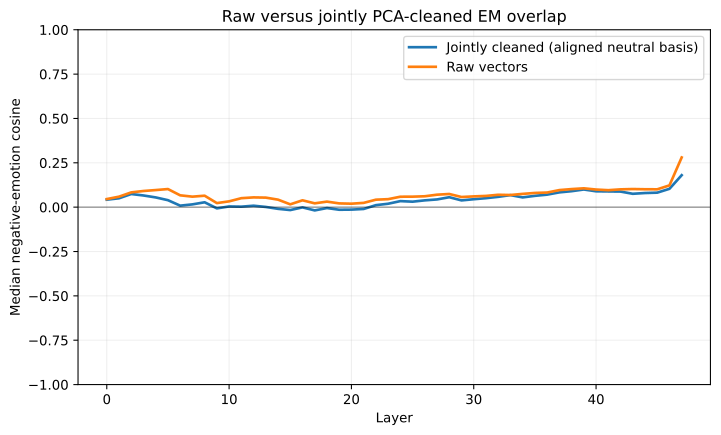

Values plotted in this chart, from the file beside it:
pca_status, layer, median_cosine, n_emotions
cleaned_aligned_basis, 0, 0.04215, 6
cleaned_aligned_basis, 1, 0.05005, 6
cleaned_aligned_basis, 2, 0.07415, 6
cleaned_aligned_basis, 3, 0.06588, 6
cleaned_aligned_basis, 4, 0.05493, 6
cleaned_aligned_basis, 5, 0.03938, 6
cleaned_aligned_basis, 6, 0.008553, 6
cleaned_aligned_basis, 7, 0.01572, 6
cleaned_aligned_basis, 8, 0.02749, 6
cleaned_aligned_basis, 9, -0.006783, 6
cleaned_aligned_basis, 10, 0.003989, 6
cleaned_aligned_basis, 11, 0.002796, 6
cleaned_aligned_basis, 12, 0.008171, 6
cleaned_aligned_basis, 13, 0.001233, 6
cleaned_aligned_basis, 14, -0.009399, 6
cleaned_aligned_basis, 15, -0.01628, 6
cleaned_aligned_basis, 16, -0.001264, 6
cleaned_aligned_basis, 17, -0.01826, 6
cleaned_aligned_basis, 18, -0.00496, 6
cleaned_aligned_basis, 19, -0.01452, 6
cleaned_aligned_basis, 20, -0.01382, 6
cleaned_aligned_basis, 21, -0.01014, 6
cleaned_aligned_basis, 22, 0.01133, 6
cleaned_aligned_basis, 23, 0.01929, 6
cleaned_aligned_basis, 24, 0.03409, 6
cleaned_aligned_basis, 25, 0.03094, 6
cleaned_aligned_basis, 26, 0.03839, 6
cleaned_aligned_basis, 27, 0.04359, 6
cleaned_aligned_basis, 28, 0.05605, 6
cleaned_aligned_basis, 29, 0.03818, 6
cleaned_aligned_basis, 30, 0.04478, 6
cleaned_aligned_basis, 31, 0.05067, 6
cleaned_aligned_basis, 32, 0.05827, 6
cleaned_aligned_basis, 33, 0.06793, 6
cleaned_aligned_basis, 34, 0.05504, 6
cleaned_aligned_basis, 35, 0.06384, 6
cleaned_aligned_basis, 36, 0.07065, 6
cleaned_aligned_basis, 37, 0.08339, 6
cleaned_aligned_basis, 38, 0.09008, 6
cleaned_aligned_basis, 39, 0.0996, 6
cleaned_aligned_basis, 40, 0.08945, 6
cleaned_aligned_basis, 41, 0.08864, 6
cleaned_aligned_basis, 42, 0.08789, 6
cleaned_aligned_basis, 43, 0.0754, 6
cleaned_aligned_basis, 44, 0.07975, 6
cleaned_aligned_basis, 45, 0.08182, 6
cleaned_aligned_basis, 46, 0.1034, 6
cleaned_aligned_basis, 47, 0.1802, 6
raw, 0, 0.04568, 6
raw, 1, 0.05919, 6
raw, 2, 0.08331, 6
raw, 3, 0.09117, 6
raw, 4, 0.09641, 6
raw, 5, 0.1021, 6
raw, 6, 0.06674, 6
raw, 7, 0.05926, 6
raw, 8, 0.0646, 6
raw, 9, 0.02299, 6
raw, 10, 0.03278, 6
raw, 11, 0.05062, 6
... 36 more rows
